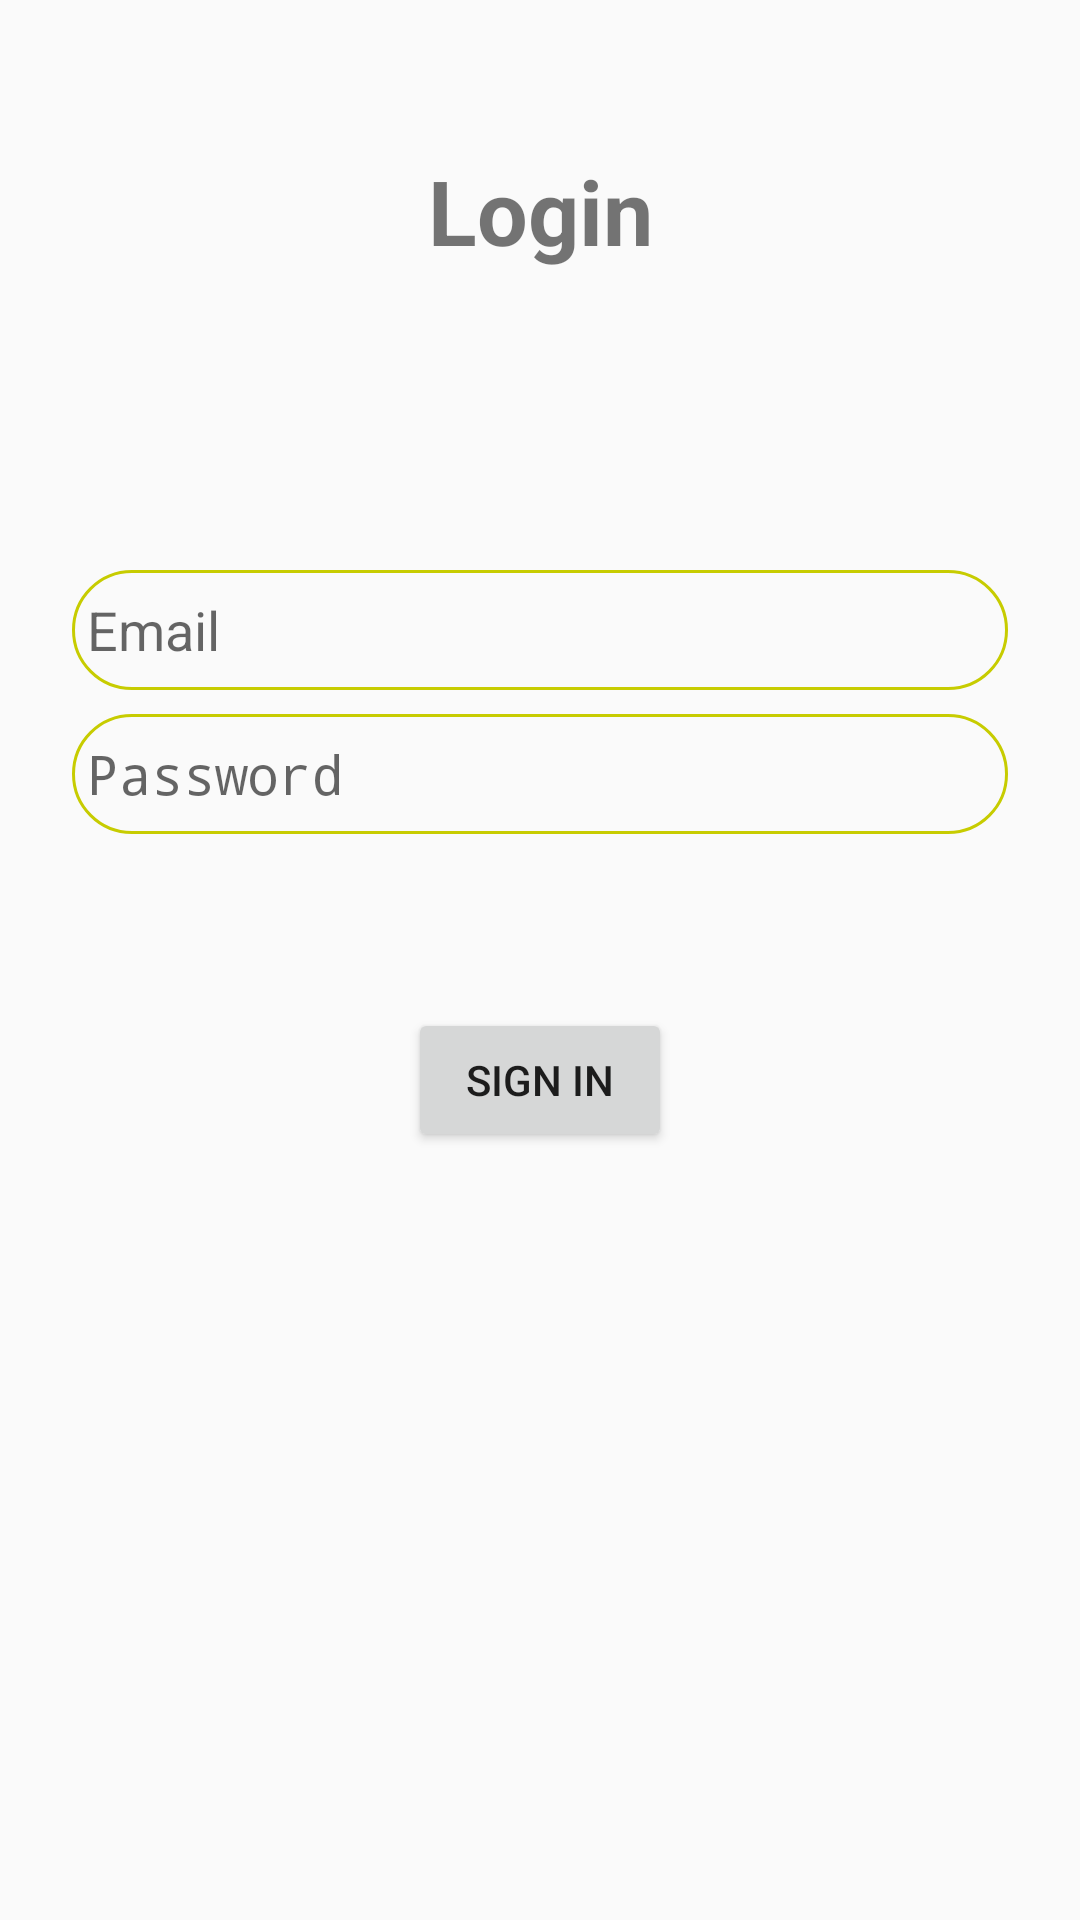

Android layout source for this screen:
<!-- AndroidManifest.xml: activity theme AppTheme.NoActionBar -->
<!-- res/layout/activity_login.xml -->
<?xml version="1.0" encoding="utf-8"?>
<androidx.constraintlayout.widget.ConstraintLayout xmlns:android="http://schemas.android.com/apk/res/android"
    xmlns:app="http://schemas.android.com/apk/res-auto"
    xmlns:tools="http://schemas.android.com/tools"
    android:id="@+id/container"
    android:layout_width="match_parent"
    android:layout_height="match_parent"
    android:paddingLeft="@dimen/activity_horizontal_margin"
    android:paddingTop="@dimen/activity_vertical_margin"
    android:paddingRight="@dimen/activity_horizontal_margin"
    android:paddingBottom="@dimen/activity_vertical_margin"
    tools:context=".login.LoginActivity">

    <TextView
        android:id="@+id/login_label"
        android:layout_width="0dp"
        android:layout_height="40dp"
        android:layout_marginStart="24dp"
        android:layout_marginTop="50dp"
        android:layout_marginEnd="24dp"
        android:paddingHorizontal="5dp"
        android:selectAllOnFocus="true"
        android:text="@string/label_login"
        android:gravity="center"
        android:textStyle="bold"
        android:textSize="30sp"
        app:layout_constraintEnd_toEndOf="parent"
        app:layout_constraintStart_toStartOf="parent"
        app:layout_constraintTop_toTopOf="parent" />

    <EditText
        android:id="@+id/username"
        android:layout_width="0dp"
        android:layout_height="40dp"
        android:layout_marginStart="24dp"
        android:layout_marginTop="100dp"
        android:layout_marginEnd="24dp"
        android:hint="@string/prompt_email"
        android:paddingHorizontal="5dp"
        android:inputType="textEmailAddress"
        android:selectAllOnFocus="true"
        android:background="@drawable/border_rectangular"
        app:layout_constraintEnd_toEndOf="parent"
        app:layout_constraintStart_toStartOf="parent"
        app:layout_constraintTop_toBottomOf="@id/login_label"/>

    <EditText
        android:id="@+id/password"
        android:layout_width="0dp"
        android:layout_height="40dp"
        android:layout_marginStart="24dp"
        android:layout_marginTop="8dp"
        android:layout_marginEnd="24dp"
        android:hint="@string/prompt_password"
        android:imeActionLabel="@string/action_sign_in_short"
        android:imeOptions="actionDone"
        android:inputType="textPassword"
        android:paddingHorizontal="5dp"
        android:selectAllOnFocus="true"
        android:background="@drawable/border_rectangular"
        app:layout_constraintEnd_toEndOf="parent"
        app:layout_constraintStart_toStartOf="parent"
        android:onClick="login"
        app:layout_constraintTop_toBottomOf="@+id/username" />

    <Button
        android:id="@+id/login"
        android:layout_width="wrap_content"
        android:layout_height="wrap_content"
        android:layout_gravity="start"
        android:layout_marginStart="48dp"
        android:layout_marginTop="10dp"
        android:layout_marginEnd="48dp"
        android:layout_marginBottom="64dp"
        android:text="@string/action_sign_in"
        app:layout_constraintBottom_toBottomOf="parent"
        app:layout_constraintEnd_toEndOf="parent"
        app:layout_constraintStart_toStartOf="parent"
        app:layout_constraintTop_toBottomOf="@+id/password"
        app:layout_constraintVertical_bias="0.2" />

    <ProgressBar
        android:id="@+id/loading"
        android:layout_width="wrap_content"
        android:layout_height="wrap_content"
        android:layout_gravity="center"
        android:layout_marginStart="32dp"
        android:layout_marginTop="64dp"
        android:layout_marginEnd="32dp"
        android:layout_marginBottom="64dp"
        android:visibility="gone"
        app:layout_constraintBottom_toBottomOf="parent"
        app:layout_constraintEnd_toEndOf="@+id/password"
        app:layout_constraintStart_toStartOf="@+id/password"
        app:layout_constraintTop_toTopOf="parent"
        app:layout_constraintVertical_bias="0.3" />
</androidx.constraintlayout.widget.ConstraintLayout>
<!-- resources referenced by this layout -->
<resources>
  <!-- drawable border_rectangular (drawable) -->
  <?xml version="1.0" encoding="utf-8"?>
  <shape xmlns:android="http://schemas.android.com/apk/res/android"
      android:shape="rectangle">
  
      <corners
          android:bottomLeftRadius="20dp"
          android:bottomRightRadius="20dp"
          android:topLeftRadius="20dp"
          android:topRightRadius="20dp" />
  
      <stroke
          android:width="1dp"
          android:color="@color/colorPrimaryDark"/>
  
  </shape>
  <string name="action_sign_in">Sign in</string>
  <string name="action_sign_in_short">Sign in</string>
  <string name="label_login">Login</string>
  <string name="prompt_email">Email</string>
  <string name="prompt_password">Password</string>
  <style name="AppTheme.NoActionBar" parent="Theme.AppCompat.Light.NoActionBar">
          
          <item name="colorPrimary">@color/colorPrimary</item>
          <item name="colorPrimaryDark">@color/colorPrimaryDark</item>
          <item name="colorAccent">@color/colorAccent</item>
      </style>
  <color name="colorPrimaryDark">#c7cc00</color>
  <color name="colorPrimary">#ffff00</color>
  <!-- not gathered from this repository: default colours our renderer supplied (Android Studio template values) -->
  <color name="colorAccent">#FF03DAC5</color>
</resources>
